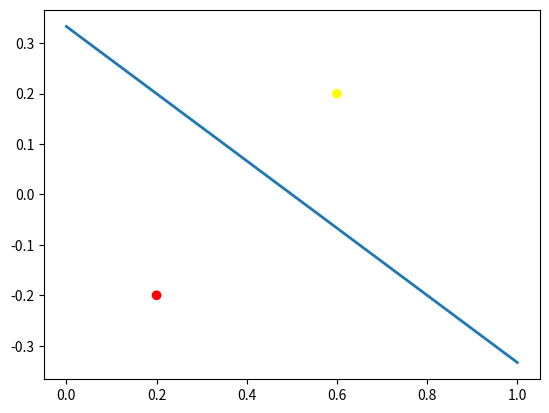

Source code (Python):
# -*- coding: utf-8 -*-
"""20220214.ipynb

Automatically generated by Colaboratory.
"""

import numpy as np
import matplotlib.pyplot as plt

w = np.array([3, 2])
b = -1

x2 = np.array([0, 1])
x1 = -(w[1]*x2/w[0])-(b/w[0])
print(x1)

fig, ax = plt.subplots()

ax.plot(x2, x1, linewidth=2.0)
ax.scatter(x=np.array([0.6, 0.2]), y=np.array([0.2, -0.2]), c=['yellow','red'])
plt.show()

print(np.dot(w, np.array([0.6, 0.2])) + b)
print(np.dot(w, np.array([0.2, -0.2])) + b)
print(np.dot(w,np.array([1/3,0]))+b)
print(np.dot(w,np.array([1,1]))+b)
w = np.array([3,2])